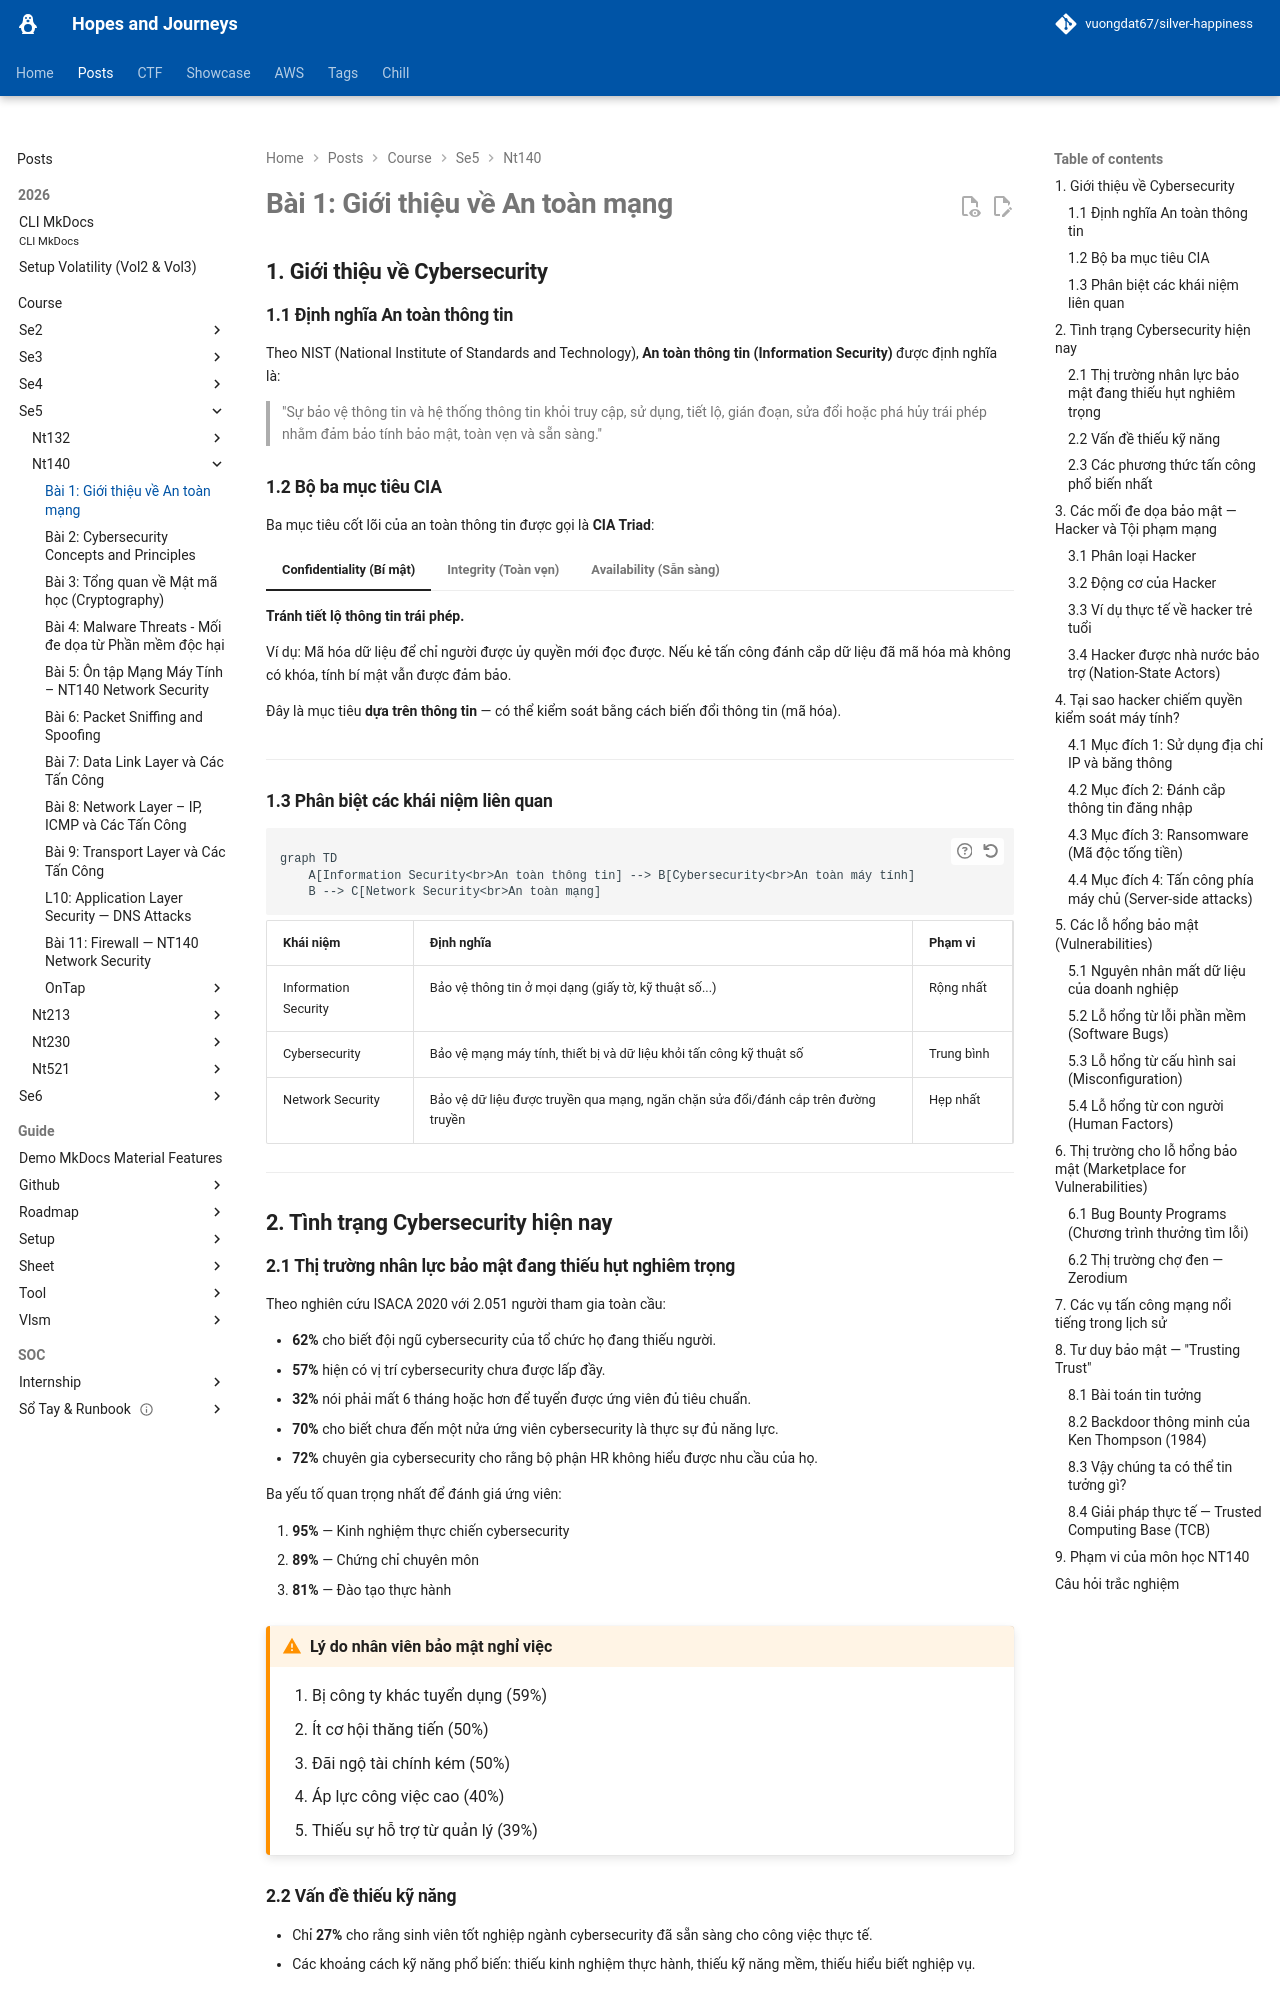

repository: vuongdat67/silver-happiness · page: posts/course/se5/nt140/L1/index.html · generator: mkdocs

# Bài 1: Giới thiệu về An toàn mạng

## 1. Giới thiệu về Cybersecurity

### 1.1 Định nghĩa An toàn thông tin

Theo NIST (National Institute of Standards and Technology), **An toàn thông tin (Information Security)** được định nghĩa là:

> "Sự bảo vệ thông tin và hệ thống thông tin khỏi truy cập, sử dụng, tiết lộ, gián đoạn, sửa đổi hoặc phá hủy trái phép nhằm đảm bảo tính bảo mật, toàn vẹn và sẵn sàng."

### 1.2 Bộ ba mục tiêu CIA

Ba mục tiêu cốt lõi của an toàn thông tin được gọi là **CIA Triad**:

=== "Confidentiality (Bí mật)"
    **Tránh tiết lộ thông tin trái phép.**

    Ví dụ: Mã hóa dữ liệu để chỉ người được ủy quyền mới đọc được. Nếu kẻ tấn công đánh cắp dữ liệu đã mã hóa mà không có khóa, tính bí mật vẫn được đảm bảo.

    Đây là mục tiêu **dựa trên thông tin** — có thể kiểm soát bằng cách biến đổi thông tin (mã hóa).

=== "Integrity (Toàn vẹn)"
    **Tránh sửa đổi thông tin trái phép.**

    Ví dụ: Đảm bảo rằng file tải về không bị chỉnh sửa bởi kẻ tấn công ở giữa đường truyền. Thường dùng hash (MD5, SHA-256) để kiểm tra.

    Đây cũng là mục tiêu **dựa trên thông tin** — có thể kiểm soát bằng chữ ký số, MAC...

=== "Availability (Sẵn sàng)"
    **Đảm bảo thông tin và hệ thống luôn sẵn sàng cho người được ủy quyền khi cần.**

    Ví dụ: Tấn công DDoS làm tê liệt website — vi phạm tính sẵn sàng. Cần các biện pháp như load balancing, backup, redundancy.

    Đây là mục tiêu **dựa trên hệ thống** — không thể chỉ biến đổi thông tin để giải quyết, cần bảo vệ cả cơ sở hạ tầng.

---

### 1.3 Phân biệt các khái niệm liên quan

```mermaid
graph TD
    A[Information Security<br>An toàn thông tin] --> B[Cybersecurity<br>An toàn máy tính]
    B --> C[Network Security<br>An toàn mạng]
```

| Khái niệm | Định nghĩa | Phạm vi |
|---|---|---|
| Information Security | Bảo vệ thông tin ở mọi dạng (giấy tờ, kỹ thuật số...) | Rộng nhất |
| Cybersecurity | Bảo vệ mạng máy tính, thiết bị và dữ liệu khỏi tấn công kỹ thuật số | Trung bình |
| Network Security | Bảo vệ dữ liệu được truyền qua mạng, ngăn chặn sửa đổi/đánh cắp trên đường truyền | Hẹp nhất |

---

## 2. Tình trạng Cybersecurity hiện nay

### 2.1 Thị trường nhân lực bảo mật đang thiếu hụt nghiêm trọng

Theo nghiên cứu ISACA 2020 với 2.051 người tham gia toàn cầu:

- **62%** cho biết đội ngũ cybersecurity của tổ chức họ đang thiếu người.
- **57%** hiện có vị trí cybersecurity chưa được lấp đầy.
- **32%** nói phải mất 6 tháng hoặc hơn để tuyển được ứng viên đủ tiêu chuẩn.
- **70%** cho biết chưa đến một nửa ứng viên cybersecurity là thực sự đủ năng lực.
- **72%** chuyên gia cybersecurity cho rằng bộ phận HR không hiểu được nhu cầu của họ.

Ba yếu tố quan trọng nhất để đánh giá ứng viên:

1. **95%** — Kinh nghiệm thực chiến cybersecurity
2. **89%** — Chứng chỉ chuyên môn
3. **81%** — Đào tạo thực hành

!!! warning "Lý do nhân viên bảo mật nghỉ việc"
    1. Bị công ty khác tuyển dụng (59%)
    2. Ít cơ hội thăng tiến (50%)
    3. Đãi ngộ tài chính kém (50%)
    4. Áp lực công việc cao (40%)
    5. Thiếu sự hỗ trợ từ quản lý (39%)

### 2.2 Vấn đề thiếu kỹ năng

- Chỉ **27%** cho rằng sinh viên tốt nghiệp ngành cybersecurity đã sẵn sàng cho công việc thực tế.
- Các khoảng cách kỹ năng phổ biến: thiếu kinh nghiệm thực hành, thiếu kỹ năng mềm, thiếu hiểu biết nghiệp vụ.
